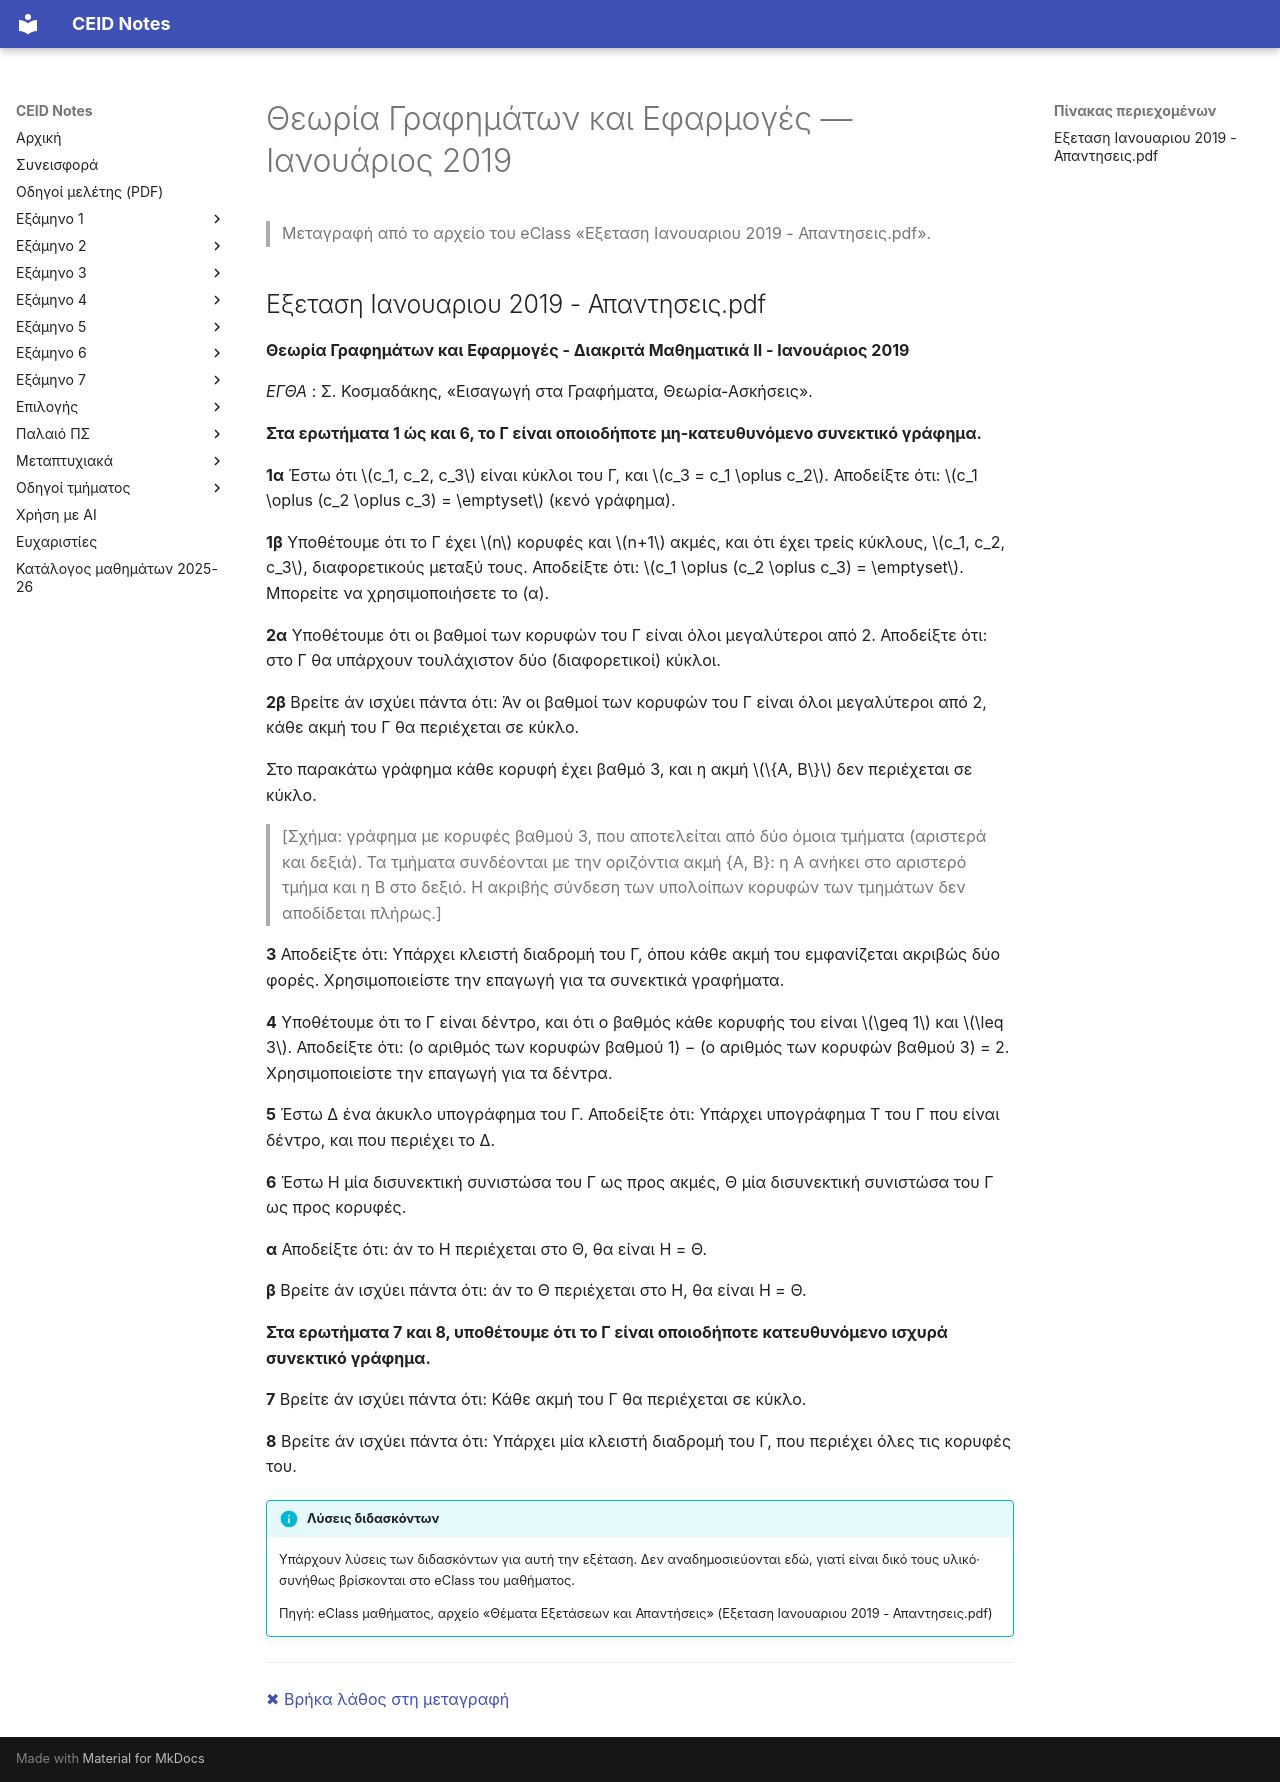

repository: kdngiorgos/ceid-notes · page: Semesters/Semester 3 (3ο Εξάμηνο)/Θεωρία Γραφημάτων και Εφαρμογές - CEID_23Y202/Previous Exams/2019-01.html · generator: mkdocs

---
course: CEID_23Y202
session: 2019-01
label: Ιανουάριος 2019
sources:
- ../eclass/Θέματα Εξετάσεων και Απαντήσεις/Εξεταση Ιανουαριου 2019 - Απαντησεις.pdf
format: open
duration_min: null
notes: "Η πηγή είναι το αρχείο του eClass που περιέχει και τις απαντήσεις· μεταγράφονται μόνο τα θέματα, οι απαντήσεις δεν περιλαμβάνονται εδώ. Τα σχήματα των ερωτημάτων 2β περιγράφονται συνοπτικά."
transcription: partial
solutions: official
---
# Θεωρία Γραφημάτων και Εφαρμογές — Ιανουάριος 2019

> Μεταγραφή από το αρχείο του eClass «Εξεταση Ιανουαριου 2019 - Απαντησεις.pdf».

## Εξεταση Ιανουαριου 2019 - Απαντησεις.pdf

**Θεωρία Γραφημάτων και Εφαρμογές  -  Διακριτά Μαθηματικά ΙΙ  -  Ιανουάριος 2019**

_ΕΓΘΑ_ : Σ. Κοσμαδάκης, «Εισαγωγή στα Γραφήματα, Θεωρία-Ασκήσεις».

**Στα ερωτήματα 1 ώς και 6, το Γ είναι οποιοδήποτε μη-κατευθυνόμενο συνεκτικό γράφημα.**

**1α** Έστω ότι $c_1, c_2, c_3$ είναι κύκλοι του Γ, και $c_3 = c_1 \oplus c_2$. Αποδείξτε ότι: $c_1 \oplus (c_2 \oplus c_3) = \emptyset$ (κενό γράφημα).

**1β** Υποθέτουμε ότι το Γ έχει $n$ κορυφές και $n+1$ ακμές, και ότι έχει τρείς κύκλους, $c_1, c_2, c_3$, διαφορετικούς μεταξύ τους. Αποδείξτε ότι: $c_1 \oplus (c_2 \oplus c_3) = \emptyset$. Μπορείτε να χρησιμοποιήσετε το (α).

**2α** Υποθέτουμε ότι οι βαθμοί των κορυφών του Γ είναι όλοι μεγαλύτεροι από 2. Αποδείξτε ότι: στο Γ θα υπάρχουν τουλάχιστον δύο (διαφορετικοί) κύκλοι.

**2β** Βρείτε άν ισχύει πάντα ότι: Άν οι βαθμοί των κορυφών του Γ είναι όλοι μεγαλύτεροι από 2, κάθε ακμή του Γ θα περιέχεται σε κύκλο.

Στο παρακάτω γράφημα κάθε κορυφή έχει βαθμό 3, και η ακμή $\{A, B\}$ δεν περιέχεται σε κύκλο.

> [Σχήμα: γράφημα με κορυφές βαθμού 3, που αποτελείται από δύο όμοια τμήματα (αριστερά και δεξιά). Τα τμήματα συνδέονται με την οριζόντια ακμή {Α, Β}: η Α ανήκει στο αριστερό τμήμα και η Β στο δεξιό. Η ακριβής σύνδεση των υπολοίπων κορυφών των τμημάτων δεν αποδίδεται πλήρως.]

**3** Αποδείξτε ότι: Υπάρχει κλειστή διαδρομή του Γ, όπου κάθε ακμή του εμφανίζεται ακριβώς δύο φορές. Χρησιμοποιείστε την επαγωγή για τα συνεκτικά γραφήματα.

**4** Υποθέτουμε ότι το Γ είναι δέντρο, και ότι ο βαθμός κάθε κορυφής του είναι $\geq 1$ και $\leq 3$. Αποδείξτε ότι: (ο αριθμός των κορυφών βαθμού 1) − (ο αριθμός των κορυφών βαθμού 3) = 2. Χρησιμοποιείστε την επαγωγή για τα δέντρα.

**5** Έστω Δ ένα άκυκλο υπογράφημα του Γ. Αποδείξτε ότι: Υπάρχει υπογράφημα Τ του Γ που είναι δέντρο, και που περιέχει το Δ.

**6** Έστω Η μία δισυνεκτική συνιστώσα του Γ ως προς ακμές, Θ μία δισυνεκτική συνιστώσα του Γ ως προς κορυφές.

**α** Αποδείξτε ότι: άν το Η περιέχεται στο Θ, θα είναι Η = Θ.

**β** Βρείτε άν ισχύει πάντα ότι: άν το Θ περιέχεται στο Η, θα είναι Η = Θ.

**Στα ερωτήματα 7 και 8, υποθέτουμε ότι το Γ είναι οποιοδήποτε κατευθυνόμενο ισχυρά συνεκτικό γράφημα.**

**7** Βρείτε άν ισχύει πάντα ότι: Κάθε ακμή του Γ θα περιέχεται σε κύκλο.

**8** Βρείτε άν ισχύει πάντα ότι: Υπάρχει μία κλειστή διαδρομή του Γ, που περιέχει όλες τις κορυφές του.

!!! info "Λύσεις διδασκόντων"
    Υπάρχουν λύσεις των διδασκόντων για αυτή την εξέταση. Δεν αναδημοσιεύονται εδώ, γιατί είναι δικό τους υλικό· συνήθως βρίσκονται στο eClass του μαθήματος.

    Πηγή: eClass μαθήματος, αρχείο «Θέματα Εξετάσεων και Απαντήσεις» (Εξεταση Ιανουαριου 2019 - Απαντησεις.pdf)

---
[✖ Βρήκα λάθος στη μεταγραφή](https://github.com/kdngiorgos/ceid-notes/issues/new?template=fix-mistake.yml&title=%CE%9B%CE%AC%CE%B8%CE%BF%CF%82%20%CF%83%CF%84%CE%B7%20%CE%BC%CE%B5%CF%84%CE%B1%CE%B3%CF%81%CE%B1%CF%86%CE%AE%3A%20CEID_23Y202%202019-01&course=CEID_23Y202&session=2019-01)
